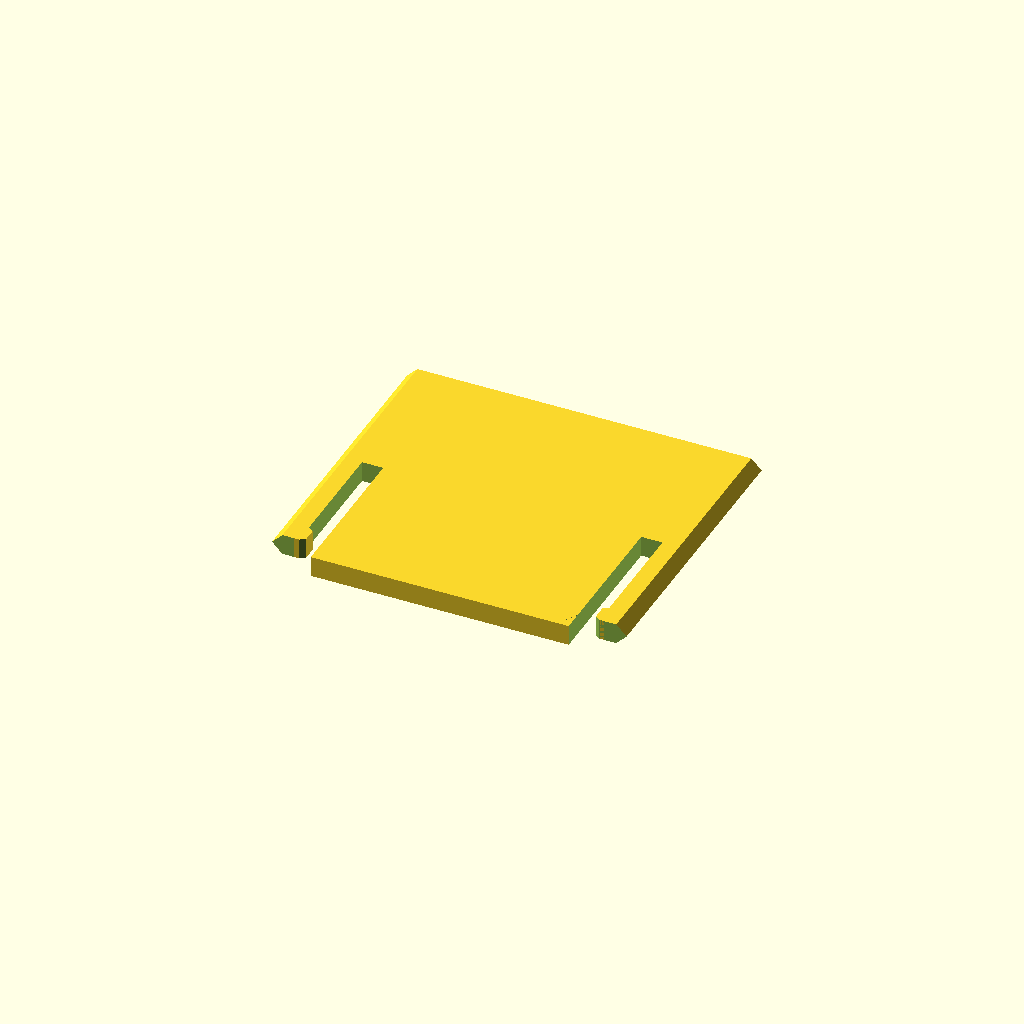
Cell 1: rendered with the file's own defaults.
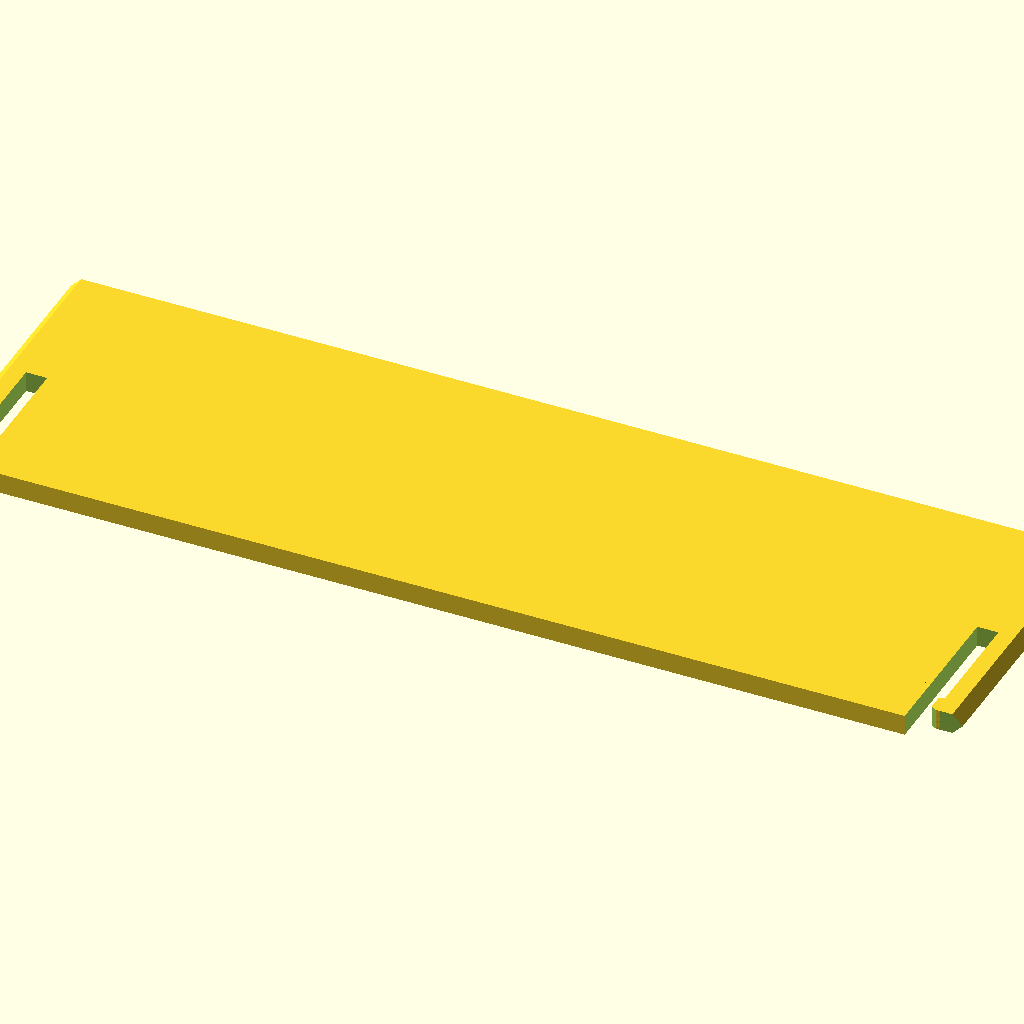
Cell 2: the same model with width = 200.
One fixed orthographic camera (rotation 55°, 0°, 25°; colour scheme Cornfield) for every cell.
Source of the model, Tools/Organizer/Hex Shelf/files/modular_shelf_v1.1.scad:
/* [Component] */
// Whether to create square of hex shelves
shape = "square"; // [square, hex]
// Whether to create a wall or joint
component = "wall"; // [wall, joint]

/* [Dimensions] */
// The width of a shelf unit base measured between the centers of two adjacent joints
width = 70; // [30:1:200]
// The depth of the shelf
depth = 60; // [30:1:200]
// Whether to engrave a benchy footprint into the wall
benchy_footprint = false;

/* [Wall Mount] */
// Whether to add a wall mount plate to the joint
wall_mount_plate = false;
// The thickness of the wall mount plate
mount_plate_thickness = 3; // [2:0.1:6]
// The angle of the countersink in the mount plate (typically 90 or 82°, 180° for no countersink)
countersink_angle = 90; // [80:1:180]
// The diameter of the screw hole (should be slightly larger than the outer thread diameter of the screw)
screw_hole_diameter = 4; // [2:0.1:6]
// The diameter of the screw head
screw_head_diameter = 8; // [4:0.1:12]

/* [Hidden] */
delta = 0.0001;
tolerance = 0.1;

if (component == "wall") {
  rotate(180) wall(width=width, depth=depth, benchy_footprint=benchy_footprint, hex=shape!="square");
} else if (component == "joint") {
  rotate(180) joint(depth=depth, hex=shape != "square");
}

module wall(width, depth, benchy_footprint=false, hex=false) {
  corner_gap = 0.7;
  hex_offset = hex ? 2*tan(30) : 0;
  intersection() {
    difference() {
      mirror_copy([1, 0, 0]) {
        translate([width/4 - delta, 0, 0]) {
          difference() {
            cube(size=[width/2 + delta, depth, 4], center=true);
            translate([width/4 - 8 + hex_offset, depth/2 - tolerance, 0])
              cube(size=[4 + tolerance, depth, 10], center=true);
            translate([width/4 - 4 + hex_offset, depth/2, 0])
              cube(size=[10, 8 + delta, 10], center=true);
          }
          translate([width/4 - 6 + hex_offset, depth/2 - 6, 0]) {
            difference() {
              cube(size=[2, 4, 4], center=true);
              mirror_copy([0, 1, 0])
                translate([-2, 3.7, 0])
                  rotate(30)
                    cube(size=[5, 5, 5], center=true);
            }
          }
        }
      }
      if (benchy_footprint) {
        translate([-2, 5, 0.4])
          rotate(135)
            scale([1.08, 1.15, 1])
              benchy_footprint();
      }
    }
    scale([1, 1, hex ? tan(60): 1])
      rotate([0, 45, 0])
        cube([(width - 2*corner_gap)/sqrt(2), 2*depth, (width - 2*corner_gap)/sqrt(2)], center=true);
  }
}

module joint(depth, hex=false) {
  cylinder_rotation = hex ? 0 : 22.5;
  outer_radius = hex ? (8 + 2*tan(30))/cos(180/6) : 10/cos(180/8);
  inner_radius = hex ? (4 + 2*tan(30))/cos(180/6) : 6/cos(180/8);
  notch_radius = hex ? (5 + 2*tan(30))/cos(180/6) : 7/cos(180/8);
  edges = hex ? 6 : 8;
  theta_steps = hex ? [0, 120, 240] : [0, 90, 180, 270];

  difference() {
    rotate([0, 0, cylinder_rotation])
      cylinder(h=depth, r=outer_radius, $fn=edges, center=true);
    rotate([0, 0, cylinder_rotation]) {
      translate([0, 0, 4 - tolerance])
        cylinder(h=depth, r=inner_radius, $fn=edges, center=true);
      translate([0, 0, -depth/2 + 6 - 1/2*sin(60) - 2*tolerance])
        cylinder(h=4 - 1/sin(60) + tolerance, r=notch_radius, $fn=edges, center=true);
      translate([0, 0, -depth/2 + 7.4])
        cylinder(h=1/sin(60), r1=notch_radius, r2=inner_radius, $fn=edges, center=true);
    }
    copies(theta=theta_steps) {
      difference() {
        union() {
          translate([0, 0, depth - tolerance])
            cube([4 + tolerance, 30, 2*depth], center=true);
          translate([0, 0, hex ? 7.3 : 6.5])
            rotate([45, 0, 0])
              cube(size=[4 + tolerance, 20, 20], center=true);
        }
        translate([0, 25, 0]) cube(size=[50, 50, 2*depth], center=true);
      }
    }
  }
  if (wall_mount_plate) {
    screw_chamfer_height = 0.5*(screw_head_diameter - screw_hole_diameter)/tan(0.5*countersink_angle);
    plate_offset = hex ? [0, 18.30] : [12.05, 12.05];
    translate([plate_offset[0], plate_offset[1], depth/2 - mount_plate_thickness/2]) {
      difference() {

        rotate([0, 0, cylinder_rotation])
          cylinder(h=mount_plate_thickness, r=outer_radius, $fn=edges, center=true);
      
        cylinder(h=2*mount_plate_thickness, r=screw_hole_diameter/2, $fn=50, center=true);
        translate([0, 0, 0.5*(screw_chamfer_height - mount_plate_thickness) - delta])
          cylinder(h=screw_chamfer_height, r1=screw_head_diameter/2, r2=screw_hole_diameter/2, $fn=50, center=true);
      }
    }
  }
}

module mirror_copy(v) {
  children();
  mirror(v) children();
}

module copies(x=[0], y=[0], z=[0], theta=[0]) {
  for (X = x)
    for (Y = y)
      for (Z = z)
        for (Theta = theta)
          rotate(Theta) translate([X, Y, Z]) children();
}

module benchy_footprint() {
  polyhedron(
    points=[[2.0716969966888428,7.982769966125488,1.9536688933285973e-10],[2.3567681312561035,-7.963685512542725,-0.000008919047104427591],[0.6087018847465515,8.032468795776367,-0.000003166403985233046],[10.237045288085938,-4.689568042755127,-0.00000226920155910193],[10.373709678649902,4.573715686798096,-0.000006830845904914895],[11.523579597473145,-3.4918837547302246,0.00000423389747084002],[6.8495192527771,-6.771529674530029,-0.000004874648766417522],[5.485960960388184,-7.294326305389404,-1.2912067248738168e-13],[6.775848865509033,6.805986404418945,0.0000025455547074670903],[4.176103591918945,7.656704425811768,8.601626355630998e-15],[4.184232711791992,-7.657739162445068,-0.0000062757508203503676],[3.0653116703033447,7.868319988250732,6.103624550224396e-14],[2.3567681312561035,-7.963685512542725,-0.000008919047104427591],[3.0653116703033447,7.868319988250732,6.103624550224396e-14],[4.184232711791992,-7.657739162445068,-0.0000062757508203503676],[5.3614726066589355,7.335305690765381,-2.749814598246303e-7],[4.184232711791992,-7.657739162445068,-0.0000062757508203503676],[4.176103591918945,7.656704425811768,8.601626355630998e-15],[13.09280776977539,-1.5420845746994019,-1.7381235339897216e-13],[13.69571304321289,0.5749781727790833,0.00015457486733794212],[13.712143898010254,-0.5417762398719788,0.0003244903346057981],[-23.62355613708496,-6.569286823272705,-5.327376015884511e-7],[-24.999282836914062,4.89489221572876,1.9616253066345735e-14],[0.6087018847465515,8.032468795776367,-0.000003166403985233046],[-23.62355613708496,-6.569286823272705,-5.327376015884511e-7],[-24.97644805908203,-5.181864261627197,0.000007532058589276858],[-24.999282836914062,4.89489221572876,1.9616253066345735e-14],[8.105497360229492,6.138993263244629,-0.0000027800342650152743],[8.025797843933105,-6.185941696166992,-0.000002621664407342905],[6.775848865509033,6.805986404418945,0.0000025455547074670903],[-24.064924240112305,6.421662330627441,-0.000007065121735649882],[-23.55986785888672,6.57940673828125,-1.6202317265623378e-15],[-24.949546813964844,5.277898788452148,-0.000004440998509380734],[-24.797481536865234,5.688729286193848,5.736383590360106e-14],[-24.56158447265625,6.039919376373291,-0.000005629016868624603],[-24.064924240112305,6.421662330627441,-0.000007065121735649882],[-23.55986785888672,6.57940673828125,-1.6202317265623378e-15],[-24.999282836914062,4.89489221572876,1.9616253066345735e-14],[-24.949546813964844,5.277898788452148,-0.000004440998509380734],[9.223620414733887,5.443843841552734,-4.163336342344337e-17],[10.373709678649902,4.573715686798096,-0.000006830845904914895],[10.237045288085938,-4.689568042755127,-0.00000226920155910193],[-24.797481536865234,5.688729286193848,5.736383590360106e-14],[-24.064924240112305,6.421662330627441,-0.000007065121735649882],[-24.949546813964844,5.277898788452148,-0.000004440998509380734],[8.025797843933105,-6.185941696166992,-0.000002621664407342905],[8.105497360229492,6.138993263244629,-0.0000027800342650152743],[9.038224220275879,-5.565593242645264,2.1974783104283802e-13],[3.0653116703033447,7.868319988250732,6.103624550224396e-14],[2.3567681312561035,-7.963685512542725,-0.000008919047104427591],[2.0716969966888428,7.982769966125488,1.9536688933285973e-10],[13.09280776977539,-1.5420845746994019,-1.7381235339897216e-13],[12.458027839660645,-2.41383695602417,-1.2568418528147163e-13],[12.66260814666748,2.1560821533203125,0.000011660446944006253],[0.6087018847465515,8.032468795776367,-0.000003166403985233046],[-24.999282836914062,4.89489221572876,1.9616253066345735e-14],[-23.55986785888672,6.57940673828125,-1.6202317265623378e-15],[-24.97644805908203,-5.181864261627197,0.000007532058589276858],[-23.62355613708496,-6.569286823272705,-5.327376015884511e-7],[-24.735225677490234,-5.807702541351318,0.0000013211475788921234],[6.775848865509033,6.805986404418945,0.0000025455547074670903],[5.485960960388184,-7.294326305389404,-1.2912067248738168e-13],[5.3614726066589355,7.335305690765381,-2.749814598246303e-7],[11.65356731414795,3.3572018146514893,0.0000031376607694255654],[12.66260814666748,2.1560821533203125,0.000011660446944006253],[12.458027839660645,-2.41383695602417,-1.2568418528147163e-13],[12.458027839660645,-2.41383695602417,-1.2568418528147163e-13],[11.523579597473145,-3.4918837547302246,0.00000423389747084002],[11.65356731414795,3.3572018146514893,0.0000031376607694255654],[12.66260814666748,2.1560821533203125,0.000011660446944006253],[13.69571304321289,0.5749781727790833,0.00015457486733794212],[13.09280776977539,-1.5420845746994019,-1.7381235339897216e-13],[13.809564590454102,0.19342970848083496,-7.158402581808332e-7],[13.712143898010254,-0.5417762398719788,0.0003244903346057981],[13.69571304321289,0.5749781727790833,0.00015457486733794212],[9.038224220275879,-5.565593242645264,2.1974783104283802e-13],[9.223620414733887,5.443843841552734,-4.163336342344337e-17],[10.237045288085938,-4.689568042755127,-0.00000226920155910193],[0.6087018847465515,8.032468795776367,-0.000003166403985233046],[0.5182068347930908,-8.028841018676758,-0.000001600229097675765],[-23.62355613708496,-6.569286823272705,-5.327376015884511e-7],[-24.735225677490234,-5.807702541351318,0.0000013211475788921234],[-23.62355613708496,-6.569286823272705,-5.327376015884511e-7],[-24.112863540649414,-6.392663478851318,0.00000218612535718421],[-24.735225677490234,-5.807702541351318,0.0000013211475788921234],[-24.112863540649414,-6.392663478851318,0.00000218612535718421],[-24.424203872680664,-6.169230937957764,1.0635242686518609e-13],[8.025797843933105,-6.185941696166992,-0.000002621664407342905],[6.8495192527771,-6.771529674530029,-0.000004874648766417522],[6.775848865509033,6.805986404418945,0.0000025455547074670903],[5.485960960388184,-7.294326305389404,-1.2912067248738168e-13],[4.184232711791992,-7.657739162445068,-0.0000062757508203503676],[5.3614726066589355,7.335305690765381,-2.749814598246303e-7],[10.373709678649902,4.573715686798096,-0.000006830845904914895],[11.65356731414795,3.3572018146514893,0.0000031376607694255654],[11.523579597473145,-3.4918837547302246,0.00000423389747084002],[8.105497360229492,6.138993263244629,-0.0000027800342650152743],[9.223620414733887,5.443843841552734,-4.163336342344337e-17],[9.038224220275879,-5.565593242645264,2.1974783104283802e-13],[13.809564590454102,0.19342970848083496,-7.158402581808332e-7],[13.813002586364746,-0.15599973499774933,1.7300570698264295e-12],[13.712143898010254,-0.5417762398719788,0.0003244903346057981],[2.3567681312561035,-7.963685512542725,-0.000008919047104427591],[0.5182068347930908,-8.028841018676758,-0.000001600229097675765],[0.6087018847465515,8.032468795776367,-0.000003166403985233046],[0.7481193542480469,-8.042202949523926,4.035956382751465],[2.3523011207580566,-7.963222503662109,4.035970687866211],[0.8170697689056396,8.033228874206543,4.035967826843262],[-24.823640823364258,-5.615785121917725,4.035968780517578],[-23.95098304748535,-6.4751458168029785,4.035971641540527],[-23.476160049438477,-6.594211101531982,4.035968780517578],[12.982776641845703,-1.7156678438186646,4.035968780517578],[13.324934005737305,1.1971338987350464,4.035968780517578],[12.57517147064209,2.2722842693328857,4.035968780517578],[2.3523011207580566,-7.963222503662109,4.035970687866211],[3.5033295154571533,-7.8009867668151855,4.035968780517578],[2.7648744583129883,7.9138503074646,4.0359721183776855],[4.1687703132629395,7.654848098754883,4.035968780517578],[2.7648744583129883,7.9138503074646,4.0359721183776855],[3.5033295154571533,-7.8009867668151855,4.035968780517578],[-24.424203872680664,-6.169230937957764,1.0635242686518609e-13],[-24.37799644470215,-6.208982467651367,4.035968780517578],[-24.65561866760254,-5.914384841918945,4.035968780517578],[-24.424203872680664,-6.169230937957764,1.0635242686518609e-13],[-24.65561866760254,-5.914384841918945,4.035968780517578],[-24.735225677490234,-5.807702541351318,0.0000013211475788921234],[-23.476160049438477,-6.594211101531982,4.035968780517578],[-23.51758575439453,6.581684589385986,4.035968780517578],[-24.978939056396484,-5.130396366119385,4.035968780517578],[13.730743408203125,0.49671924114227295,4.035968780517578],[13.324934005737305,1.1971338987350464,4.035968780517578],[13.612114906311035,-0.7408075928688049,4.036297798156738],[-23.92650604248047,6.470495223999023,4.035968780517578],[-24.880678176879883,5.4758710861206055,4.035968780517578],[-23.51758575439453,6.581684589385986,4.035968780517578],[-24.654815673828125,5.9082536697387695,4.035974979400635],[-24.880678176879883,5.4758710861206055,4.035968780517578],[-23.92650604248047,6.470495223999023,4.035968780517578],[-24.306608200073242,6.260214328765869,4.035968780517578],[-24.654815673828125,5.9082536697387695,4.035974979400635],[-23.92650604248047,6.470495223999023,4.035968780517578],[7.787315368652344,6.310880184173584,4.035968780517578],[8.428641319274902,-5.9642229080200195,4.0359721183776855],[8.829878807067871,5.7051591873168945,4.035974025726318],[8.428641319274902,-5.9642229080200195,4.0359721183776855],[10.037646293640137,-4.861592769622803,4.035970687866211],[8.829878807067871,5.7051591873168945,4.035974025726318],[7.787315368652344,6.310880184173584,4.035968780517578],[6.569126129150391,6.8918843269348145,4.035971164703369],[7.254128932952881,-6.588652610778809,4.035968780517578],[7.254128932952881,-6.588652610778809,4.035968780517578],[6.569126129150391,6.8918843269348145,4.035971164703369],[5.8483805656433105,-7.180619716644287,4.03596830368042],[5.8483805656433105,-7.180619716644287,4.03596830368042],[5.172666072845459,7.391687870025635,4.035970211029053],[4.5553436279296875,-7.570977687835693,4.035968780517578],[11.314323425292969,-3.711768865585327,4.035968780517578],[12.237446784973145,-2.7044854164123535,4.035976409912109],[11.419999122619629,3.6077122688293457,4.03596305847168],[-23.51758575439453,6.581684589385986,4.035968780517578],[-24.979732513427734,5.070980548858643,4.035970211029053],[-24.978939056396484,-5.130396366119385,4.035968780517578],[-24.65561866760254,-5.914384841918945,4.035968780517578],[-23.95098304748535,-6.4751458168029785,4.035971641540527],[-24.823640823364258,-5.615785121917725,4.035968780517578],[-24.978939056396484,-5.130396366119385,4.035968780517578],[-24.823640823364258,-5.615785121917725,4.035968780517578],[-23.476160049438477,-6.594211101531982,4.035968780517578],[8.829878807067871,5.7051591873168945,4.035974025726318],[10.037646293640137,-4.861592769622803,4.035970687866211],[10.093369483947754,4.805141448974609,4.035971164703369],[5.172666072845459,7.391687870025635,4.035970211029053],[4.1687703132629395,7.654848098754883,4.035968780517578],[4.5553436279296875,-7.570977687835693,4.035968780517578],[10.037646293640137,-4.861592769622803,4.035970687866211],[11.419999122619629,3.6077122688293457,4.03596305847168],[10.093369483947754,4.805141448974609,4.035971164703369],[12.982776641845703,-1.7156678438186646,4.035968780517578],[12.57517147064209,2.2722842693328857,4.035968780517578],[12.237446784973145,-2.7044854164123535,4.035976409912109],[13.730743408203125,0.49671924114227295,4.035968780517578],[13.612114906311035,-0.7408075928688049,4.036297798156738],[13.798629760742188,-0.30989545583724976,4.035935878753662],[13.612114906311035,-0.7408075928688049,4.036297798156738],[13.324934005737305,1.1971338987350464,4.035968780517578],[12.982776641845703,-1.7156678438186646,4.035968780517578],[10.037646293640137,-4.861592769622803,4.035970687866211],[11.314323425292969,-3.711768865585327,4.035968780517578],[11.419999122619629,3.6077122688293457,4.03596305847168],[13.818782806396484,0.19217996299266815,4.035967826843262],[13.730743408203125,0.49671924114227295,4.035968780517578],[13.798629760742188,-0.30989545583724976,4.035935878753662],[12.57517147064209,2.2722842693328857,4.035968780517578],[11.419999122619629,3.6077122688293457,4.03596305847168],[12.237446784973145,-2.7044854164123535,4.035976409912109],[0.8170697689056396,8.033228874206543,4.035967826843262],[-23.51758575439453,6.581684589385986,4.035968780517578],[-23.476160049438477,-6.594211101531982,4.035968780517578],[-24.37799644470215,-6.208982467651367,4.035968780517578],[-23.95098304748535,-6.4751458168029785,4.035971641540527],[-24.65561866760254,-5.914384841918945,4.035968780517578],[2.7648744583129883,7.9138503074646,4.0359721183776855],[0.8170697689056396,8.033228874206543,4.035967826843262],[2.3523011207580566,-7.963222503662109,4.035970687866211],[6.569126129150391,6.8918843269348145,4.035971164703369],[5.172666072845459,7.391687870025635,4.035970211029053],[5.8483805656433105,-7.180619716644287,4.03596830368042],[8.428641319274902,-5.9642229080200195,4.0359721183776855],[7.787315368652344,6.310880184173584,4.035968780517578],[7.254128932952881,-6.588652610778809,4.035968780517578],[0.8170697689056396,8.033228874206543,4.035967826843262],[-23.476160049438477,-6.594211101531982,4.035968780517578],[0.7481193542480469,-8.042202949523926,4.035956382751465],[4.5553436279296875,-7.570977687835693,4.035968780517578],[4.1687703132629395,7.654848098754883,4.035968780517578],[3.5033295154571533,-7.8009867668151855,4.035968780517578],[-24.880678176879883,5.4758710861206055,4.035968780517578],[-24.979732513427734,5.070980548858643,4.035970211029053],[-23.51758575439453,6.581684589385986,4.035968780517578],[10.237045288085938,-4.689568042755127,-0.00000226920155910193],[10.037646293640137,-4.861592769622803,4.035970687866211],[9.038224220275879,-5.565593242645264,2.1974783104283802e-13],[13.69571304321289,0.5749781727790833,0.00015457486733794212],[13.730743408203125,0.49671924114227295,4.035968780517578],[13.818782806396484,0.19217996299266815,4.035967826843262],[11.523579597473145,-3.4918837547302246,0.00000423389747084002],[11.314323425292969,-3.711768865585327,4.035968780517578],[10.237045288085938,-4.689568042755127,-0.00000226920155910193],[11.65356731414795,3.3572018146514893,0.0000031376607694255654],[11.419999122619629,3.6077122688293457,4.03596305847168],[12.57517147064209,2.2722842693328857,4.035968780517578],[-24.97644805908203,-5.181864261627197,0.000007532058589276858],[-24.978939056396484,-5.130396366119385,4.035968780517578],[-24.999282836914062,4.89489221572876,1.9616253066345735e-14],[12.66260814666748,2.1560821533203125,0.000011660446944006253],[12.57517147064209,2.2722842693328857,4.035968780517578],[13.324934005737305,1.1971338987350464,4.035968780517578],[13.09280776977539,-1.5420845746994019,-1.7381235339897216e-13],[12.982776641845703,-1.7156678438186646,4.035968780517578],[12.458027839660645,-2.41383695602417,-1.2568418528147163e-13],[0.6087018847465515,8.032468795776367,-0.000003166403985233046],[-23.51758575439453,6.581684589385986,4.035968780517578],[0.8170697689056396,8.033228874206543,4.035967826843262],[13.712143898010254,-0.5417762398719788,0.0003244903346057981],[13.612114906311035,-0.7408075928688049,4.036297798156738],[13.09280776977539,-1.5420845746994019,-1.7381235339897216e-13],[0.5182068347930908,-8.028841018676758,-0.000001600229097675765],[-23.476160049438477,-6.594211101531982,4.035968780517578],[-23.62355613708496,-6.569286823272705,-5.327376015884511e-7],[2.0716969966888428,7.982769966125488,1.9536688933285973e-10],[0.8170697689056396,8.033228874206543,4.035967826843262],[2.7648744583129883,7.9138503074646,4.0359721183776855],[-24.949546813964844,5.277898788452148,-0.000004440998509380734],[-24.880678176879883,5.4758710861206055,4.035968780517578],[-24.797481536865234,5.688729286193848,5.736383590360106e-14],[2.3567681312561035,-7.963685512542725,-0.000008919047104427591],[0.7481193542480469,-8.042202949523926,4.035956382751465],[0.5182068347930908,-8.028841018676758,-0.000001600229097675765],[4.176103591918945,7.656704425811768,8.601626355630998e-15],[4.1687703132629395,7.654848098754883,4.035968780517578],[5.172666072845459,7.391687870025635,4.035970211029053],[-24.56158447265625,6.039919376373291,-0.000005629016868624603],[-24.654815673828125,5.9082536697387695,4.035974979400635],[-24.306608200073242,6.260214328765869,4.035968780517578],[4.184232711791992,-7.657739162445068,-0.0000062757508203503676],[3.5033295154571533,-7.8009867668151855,4.035968780517578],[2.3567681312561035,-7.963685512542725,-0.000008919047104427591],[-24.064924240112305,6.421662330627441,-0.000007065121735649882],[-24.306608200073242,6.260214328765869,4.035968780517578],[-23.92650604248047,6.470495223999023,4.035968780517578],[5.3614726066589355,7.335305690765381,-2.749814598246303e-7],[5.172666072845459,7.391687870025635,4.035970211029053],[6.569126129150391,6.8918843269348145,4.035971164703369],[5.485960960388184,-7.294326305389404,-1.2912067248738168e-13],[4.5553436279296875,-7.570977687835693,4.035968780517578],[4.184232711791992,-7.657739162445068,-0.0000062757508203503676],[6.775848865509033,6.805986404418945,0.0000025455547074670903],[6.569126129150391,6.8918843269348145,4.035971164703369],[7.787315368652344,6.310880184173584,4.035968780517578],[6.8495192527771,-6.771529674530029,-0.000004874648766417522],[5.8483805656433105,-7.180619716644287,4.03596830368042],[5.485960960388184,-7.294326305389404,-1.2912067248738168e-13],[8.105497360229492,6.138993263244629,-0.0000027800342650152743],[7.787315368652344,6.310880184173584,4.035968780517578],[8.829878807067871,5.7051591873168945,4.035974025726318],[8.025797843933105,-6.185941696166992,-0.000002621664407342905],[7.254128932952881,-6.588652610778809,4.035968780517578],[6.8495192527771,-6.771529674530029,-0.000004874648766417522],[-23.62355613708496,-6.569286823272705,-5.327376015884511e-7],[-23.95098304748535,-6.4751458168029785,4.035971641540527],[-24.112863540649414,-6.392663478851318,0.00000218612535718421],[9.223620414733887,5.443843841552734,-4.163336342344337e-17],[8.829878807067871,5.7051591873168945,4.035974025726318],[10.093369483947754,4.805141448974609,4.035971164703369],[9.038224220275879,-5.565593242645264,2.1974783104283802e-13],[8.428641319274902,-5.9642229080200195,4.0359721183776855],[8.025797843933105,-6.185941696166992,-0.000002621664407342905],[-24.112863540649414,-6.392663478851318,0.00000218612535718421],[-24.37799644470215,-6.208982467651367,4.035968780517578],[-24.424203872680664,-6.169230937957764,1.0635242686518609e-13],[13.798629760742188,-0.30989545583724976,4.035935878753662],[13.712143898010254,-0.5417762398719788,0.0003244903346057981],[13.813002586364746,-0.15599973499774933,1.7300570698264295e-12],[-24.823640823364258,-5.615785121917725,4.035968780517578],[-24.735225677490234,-5.807702541351318,0.0000013211475788921234],[-24.65561866760254,-5.914384841918945,4.035968780517578],[13.809564590454102,0.19342970848083496,-7.158402581808332e-7],[13.69571304321289,0.5749781727790833,0.00015457486733794212],[13.818782806396484,0.19217996299266815,4.035967826843262],[11.65356731414795,3.3572018146514893,0.0000031376607694255654],[10.373709678649902,4.573715686798096,-0.000006830845904914895],[11.419999122619629,3.6077122688293457,4.03596305847168],[10.237045288085938,-4.689568042755127,-0.00000226920155910193],[11.314323425292969,-3.711768865585327,4.035968780517578],[10.037646293640137,-4.861592769622803,4.035970687866211],[11.523579597473145,-3.4918837547302246,0.00000423389747084002],[12.237446784973145,-2.7044854164123535,4.035976409912109],[11.314323425292969,-3.711768865585327,4.035968780517578],[12.66260814666748,2.1560821533203125,0.000011660446944006253],[11.65356731414795,3.3572018146514893,0.0000031376607694255654],[12.57517147064209,2.2722842693328857,4.035968780517578],[12.458027839660645,-2.41383695602417,-1.2568418528147163e-13],[12.982776641845703,-1.7156678438186646,4.035968780517578],[12.237446784973145,-2.7044854164123535,4.035976409912109],[-24.999282836914062,4.89489221572876,1.9616253066345735e-14],[-24.978939056396484,-5.130396366119385,4.035968780517578],[-24.979732513427734,5.070980548858643,4.035970211029053],[13.09280776977539,-1.5420845746994019,-1.7381235339897216e-13],[13.612114906311035,-0.7408075928688049,4.036297798156738],[12.982776641845703,-1.7156678438186646,4.035968780517578],[13.730743408203125,0.49671924114227295,4.035968780517578],[13.69571304321289,0.5749781727790833,0.00015457486733794212],[13.324934005737305,1.1971338987350464,4.035968780517578],[13.69571304321289,0.5749781727790833,0.00015457486733794212],[12.66260814666748,2.1560821533203125,0.000011660446944006253],[13.324934005737305,1.1971338987350464,4.035968780517578],[0.6087018847465515,8.032468795776367,-0.000003166403985233046],[-23.55986785888672,6.57940673828125,-1.6202317265623378e-15],[-23.51758575439453,6.581684589385986,4.035968780517578],[2.0716969966888428,7.982769966125488,1.9536688933285973e-10],[0.6087018847465515,8.032468795776367,-0.000003166403985233046],[0.8170697689056396,8.033228874206543,4.035967826843262],[0.5182068347930908,-8.028841018676758,-0.000001600229097675765],[0.7481193542480469,-8.042202949523926,4.035956382751465],[-23.476160049438477,-6.594211101531982,4.035968780517578],[2.7648744583129883,7.9138503074646,4.0359721183776855],[3.0653116703033447,7.868319988250732,6.103624550224396e-14],[2.0716969966888428,7.982769966125488,1.9536688933285973e-10],[-24.949546813964844,5.277898788452148,-0.000004440998509380734],[-24.979732513427734,5.070980548858643,4.035970211029053],[-24.880678176879883,5.4758710861206055,4.035968780517578],[2.3567681312561035,-7.963685512542725,-0.000008919047104427591],[2.3523011207580566,-7.963222503662109,4.035970687866211],[0.7481193542480469,-8.042202949523926,4.035956382751465],[-24.56158447265625,6.039919376373291,-0.000005629016868624603],[-24.797481536865234,5.688729286193848,5.736383590360106e-14],[-24.654815673828125,5.9082536697387695,4.035974979400635],[-24.797481536865234,5.688729286193848,5.736383590360106e-14],[-24.880678176879883,5.4758710861206055,4.035968780517578],[-24.654815673828125,5.9082536697387695,4.035974979400635],[5.3614726066589355,7.335305690765381,-2.749814598246303e-7],[4.176103591918945,7.656704425811768,8.601626355630998e-15],[5.172666072845459,7.391687870025635,4.035970211029053],[2.3567681312561035,-7.963685512542725,-0.000008919047104427591],[3.5033295154571533,-7.8009867668151855,4.035968780517578],[2.3523011207580566,-7.963222503662109,4.035970687866211],[-24.064924240112305,6.421662330627441,-0.000007065121735649882],[-24.56158447265625,6.039919376373291,-0.000005629016868624603],[-24.306608200073242,6.260214328765869,4.035968780517578],[4.184232711791992,-7.657739162445068,-0.0000062757508203503676],[4.5553436279296875,-7.570977687835693,4.035968780517578],[3.5033295154571533,-7.8009867668151855,4.035968780517578],[6.775848865509033,6.805986404418945,0.0000025455547074670903],[5.3614726066589355,7.335305690765381,-2.749814598246303e-7],[6.569126129150391,6.8918843269348145,4.035971164703369],[5.485960960388184,-7.294326305389404,-1.2912067248738168e-13],[5.8483805656433105,-7.180619716644287,4.03596830368042],[4.5553436279296875,-7.570977687835693,4.035968780517578],[8.105497360229492,6.138993263244629,-0.0000027800342650152743],[6.775848865509033,6.805986404418945,0.0000025455547074670903],[7.787315368652344,6.310880184173584,4.035968780517578],[6.8495192527771,-6.771529674530029,-0.000004874648766417522],[7.254128932952881,-6.588652610778809,4.035968780517578],[5.8483805656433105,-7.180619716644287,4.03596830368042],[-23.62355613708496,-6.569286823272705,-5.327376015884511e-7],[-23.476160049438477,-6.594211101531982,4.035968780517578],[-23.95098304748535,-6.4751458168029785,4.035971641540527],[9.223620414733887,5.443843841552734,-4.163336342344337e-17],[8.105497360229492,6.138993263244629,-0.0000027800342650152743],[8.829878807067871,5.7051591873168945,4.035974025726318],[8.025797843933105,-6.185941696166992,-0.000002621664407342905],[8.428641319274902,-5.9642229080200195,4.0359721183776855],[7.254128932952881,-6.588652610778809,4.035968780517578],[-24.112863540649414,-6.392663478851318,0.00000218612535718421],[-23.95098304748535,-6.4751458168029785,4.035971641540527],[-24.37799644470215,-6.208982467651367,4.035968780517578],[10.373709678649902,4.573715686798096,-0.000006830845904914895],[9.223620414733887,5.443843841552734,-4.163336342344337e-17],[10.093369483947754,4.805141448974609,4.035971164703369],[9.038224220275879,-5.565593242645264,2.1974783104283802e-13],[10.037646293640137,-4.861592769622803,4.035970687866211],[8.428641319274902,-5.9642229080200195,4.0359721183776855],[-24.823640823364258,-5.615785121917725,4.035968780517578],[-24.978939056396484,-5.130396366119385,4.035968780517578],[-24.97644805908203,-5.181864261627197,0.000007532058589276858],[-24.823640823364258,-5.615785121917725,4.035968780517578],[-24.97644805908203,-5.181864261627197,0.000007532058589276858],[-24.735225677490234,-5.807702541351318,0.0000013211475788921234],[10.093369483947754,4.805141448974609,4.035971164703369],[11.419999122619629,3.6077122688293457,4.03596305847168],[10.373709678649902,4.573715686798096,-0.000006830845904914895],[13.813002586364746,-0.15599973499774933,1.7300570698264295e-12],[13.809564590454102,0.19342970848083496,-7.158402581808332e-7],[13.818782806396484,0.19217996299266815,4.035967826843262],[13.813002586364746,-0.15599973499774933,1.7300570698264295e-12],[13.818782806396484,0.19217996299266815,4.035967826843262],[13.798629760742188,-0.30989545583724976,4.035935878753662],[4.176103591918945,7.656704425811768,8.601626355630998e-15],[3.0653116703033447,7.868319988250732,6.103624550224396e-14],[2.7648744583129883,7.9138503074646,4.0359721183776855],[4.176103591918945,7.656704425811768,8.601626355630998e-15],[2.7648744583129883,7.9138503074646,4.0359721183776855],[4.1687703132629395,7.654848098754883,4.035968780517578],[13.798629760742188,-0.30989545583724976,4.035935878753662],[13.612114906311035,-0.7408075928688049,4.036297798156738],[13.712143898010254,-0.5417762398719788,0.0003244903346057981],[12.237446784973145,-2.7044854164123535,4.035976409912109],[11.523579597473145,-3.4918837547302246,0.00000423389747084002],[12.458027839660645,-2.41383695602417,-1.2568418528147163e-13],[-24.979732513427734,5.070980548858643,4.035970211029053],[-24.949546813964844,5.277898788452148,-0.000004440998509380734],[-24.999282836914062,4.89489221572876,1.9616253066345735e-14],[-23.55986785888672,6.57940673828125,-1.6202317265623378e-15],[-24.064924240112305,6.421662330627441,-0.000007065121735649882],[-23.92650604248047,6.470495223999023,4.035968780517578],[-23.55986785888672,6.57940673828125,-1.6202317265623378e-15],[-23.92650604248047,6.470495223999023,4.035968780517578],[-23.51758575439453,6.581684589385986,4.035968780517578] ],
    faces=[[0,1,2],[3,4,5],[6,7,8],[9,10,11],[12,13,14],[15,16,17],[18,19,20],[21,22,23],[24,25,26],[27,28,29],[30,31,32],[33,34,35],[36,37,38],[39,40,41],[42,43,44],[45,46,47],[48,49,50],[51,52,53],[54,55,56],[57,58,59],[60,61,62],[63,64,65],[66,67,68],[69,70,71],[72,73,74],[75,76,77],[78,79,80],[81,82,83],[84,85,86],[87,88,89],[90,91,92],[93,94,95],[96,97,98],[99,100,101],[102,103,104],[105,106,107],[108,109,110],[111,112,113],[114,115,116],[117,118,119],[120,121,122],[123,124,125],[126,127,128],[129,130,131],[132,133,134],[135,136,137],[138,139,140],[141,142,143],[144,145,146],[147,148,149],[150,151,152],[153,154,155],[156,157,158],[159,160,161],[162,163,164],[165,166,167],[168,169,170],[171,172,173],[174,175,176],[177,178,179],[180,181,182],[183,184,185],[186,187,188],[189,190,191],[192,193,194],[195,196,197],[198,199,200],[201,202,203],[204,205,206],[207,208,209],[210,211,212],[213,214,215],[216,217,218],[219,220,221],[222,223,224],[225,226,227],[228,229,230],[231,232,233],[234,235,236],[237,238,239],[240,241,242],[243,244,245],[246,247,248],[249,250,251],[252,253,254],[255,256,257],[258,259,260],[261,262,263],[264,265,266],[267,268,269],[270,271,272],[273,274,275],[276,277,278],[279,280,281],[282,283,284],[285,286,287],[288,289,290],[291,292,293],[294,295,296],[297,298,299],[300,301,302],[303,304,305],[306,307,308],[309,310,311],[312,313,314],[315,316,317],[318,319,320],[321,322,323],[324,325,326],[327,328,329],[330,331,332],[333,334,335],[336,337,338],[339,340,341],[342,343,344],[345,346,347],[348,349,350],[351,352,353],[354,355,356],[357,358,359],[360,361,362],[363,364,365],[366,367,368],[369,370,371],[372,373,374],[375,376,377],[378,379,380],[381,382,383],[384,385,386],[387,388,389],[390,391,392],[393,394,395],[396,397,398],[399,400,401],[402,403,404],[405,406,407],[408,409,410],[411,412,413],[414,415,416],[417,418,419],[420,421,422],[423,424,425],[426,427,428],[429,430,431],[432,433,434],[435,436,437]]
  );
}
Parameter table extracted from the source (name, type, default, range or options):
shape: string, default "square", options "square", "hex"
component: string, default "wall", options "wall", "joint"
width: number, default 70, range 30 to 200, step 1
depth: number, default 60, range 30 to 200, step 1
benchy_footprint: bool, default false
wall_mount_plate: bool, default false
mount_plate_thickness: number, default 3, range 2 to 6, step 0.1
countersink_angle: number, default 90, range 80 to 180, step 1
screw_hole_diameter: number, default 4, range 2 to 6, step 0.1
screw_head_diameter: number, default 8, range 4 to 12, step 0.1
